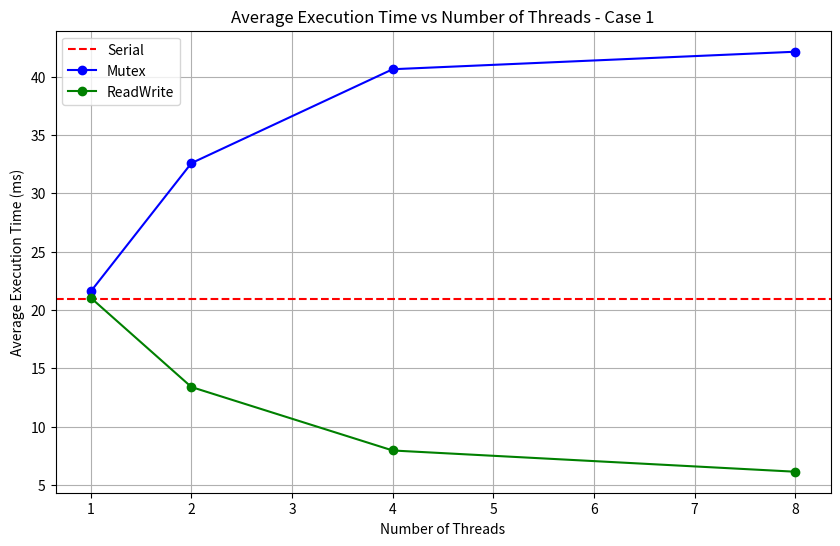

The matplotlib source for this figure: (Note: this script raises an exception after producing the figure.)
import matplotlib.pyplot as plt

# Data for each case
data = {
    "Case 1": {
        "Serial": [20.91],
        "Mutex": {
            1: 21.59,
            2: 32.59,
            4: 40.64,
            8: 42.14,
        },
        "ReadWrite": {
            1: 21.05,
            2: 13.4,
            4: 7.96,
            8: 6.14,
        },
    },
    "Case 2": {
        "Serial": [25.78],
        "Mutex": {
            1: 26.22,
            2: 38.41,
            4: 51.55,
            8: 53.34,
        },
        "ReadWrite": {
            1: 26.28,
            2: 27.25,
            4: 25.01,
            8: 26.98,
        },
    },
    "Case 3": {
        "Serial": [53.5],
        "Mutex": {
            1: 55.98,
            2: 74.65,
            4: 89.0,
            8: 90.96,
        },
        "ReadWrite": {
            1: 53.2,
            2: 94.87,
            4: 97.73,
            8: 102.17,
        },
    },
}


# Function to save plot as PNG
def save_plot(case_name, case_data, filename):
    plt.figure(figsize=(10, 6))

    # Serial Linked List
    serial_avg = case_data["Serial"][0]
    plt.axhline(y=serial_avg, color="r", linestyle="--", label="Serial")

    # Mutex Linked List
    mutex_threads = list(case_data["Mutex"].keys())
    mutex_avgs = list(case_data["Mutex"].values())
    plt.plot(mutex_threads, mutex_avgs, marker="o", label="Mutex", color="b")

    # ReadWrite Linked List
    rw_threads = list(case_data["ReadWrite"].keys())
    rw_avgs = list(case_data["ReadWrite"].values())
    plt.plot(rw_threads, rw_avgs, marker="o", label="ReadWrite", color="g")

    # Plot settings
    plt.title(f"Average Execution Time vs Number of Threads - {case_name}")
    plt.xlabel("Number of Threads")
    plt.ylabel("Average Execution Time (ms)")
    plt.legend()
    plt.grid(True)

    # Save the plot
    plt.savefig(f"plots/{filename}.png")
    plt.close()


# Save plots for each case
for case, case_data in data.items():
    save_plot(case, case_data, case.replace(" ", "_"))
